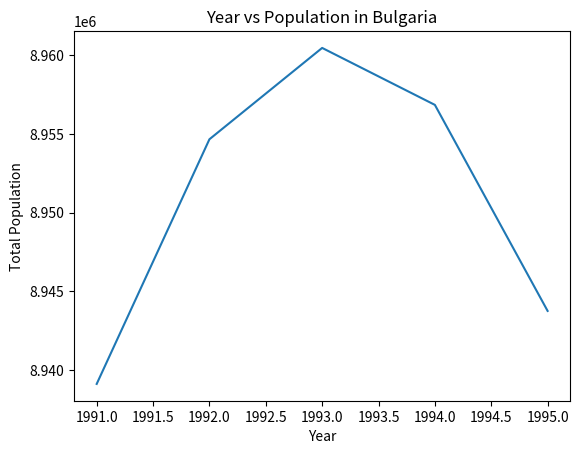

Source code (Python):
import matplotlib.pyplot as plt

years = [1991, 1992, 1993, 1994, 1995]
total_populations = [8939127, 8954658, 8960457, 8956841, 8943761]

plt.plot(years, total_populations)
plt.title("Year vs Population in Bulgaria")
plt.xlabel("Year")
plt.ylabel("Total Population")
plt.show()
